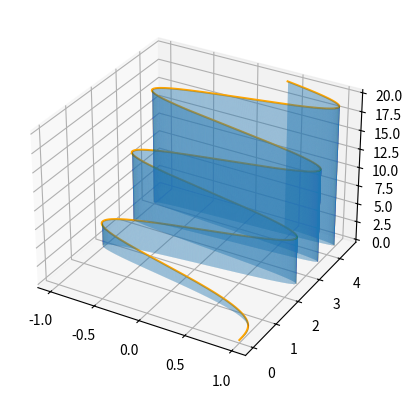

This chart was generated by the following Python code:

import matplotlib.patches as mpatches
import matplotlib.animation as mtA
import numpy as np
import matplotlib.pyplot as plt
from mpl_toolkits.mplot3d import Axes3D
from mpl_toolkits.mplot3d.art3d import Poly3DCollection

nsteps = 10000
t_init = 0.0
t_final = 20.0
t=np.linspace(t_init,t_final, nsteps)

rectangles=30
val = np.empty(rectangles + 1)
ts = np.empty(rectangles + 1)
tp = np.empty(rectangles + 1)

def fill_between_3d(ax, x1, y1, z1, x2, y2, z2, mode=1, c='steelblue', alpha=0.5):
    if mode == 1:

        for i in range(len(x1) - 1):
            verts = [(x1[i], y1[i], z1[i]), (x1[i + 1], y1[i + 1], z1[i + 1])] + \
                    [(x2[i + 1], y2[i + 1], z2[i + 1]), (x2[i], y2[i], z2[i])]

            ax.add_collection3d(Poly3DCollection([verts],
                                                 alpha=alpha,
                                                 linewidths=0,
                                                 color=c))

    if mode == 2:
        verts = [(x1[i], y1[i], z1[i]) for i in range(len(x1))] + \
                [(x2[i], y2[i], z2[i]) for i in range(len(x2))]

        ax.add_collection3d(Poly3DCollection([verts], alpha=alpha, color=c))

#parameterization of curve
def x_param ():
    x=np.cos(t)
    return x

def y_param ():
    y = np.sqrt(t)
    return y

def z_param ():
    z=t
    return z

def reinman ():
    #interval = (t_final - t_init) / rectangles

    """for i in range(1, rectangles + 1):
        val[i] = np.sin(t_init + interval * i)
        ts[i] = t_init + interval * i
        tp[i] = t_init + interval * (i - 1)"""
    pass

def fillintegral():
    #set01xtoline = [np.zeroes(len(x)), y_param(), np.zeroes(len(x)]
    #set1 = [np.zeroes(len(x)), y_param(), z_param()]
    #fill_between_3d(ax, *set01xtoline, *set1, mode=1, c="C0")
    pass

def main ():
    fig =plt.figure()
    ax=fig.add_subplot(projection='3d')
    ax.plot(x_param(),y_param(),z_param(), color="orange")

    #ax.fill_betweenx(val, tp, ts, step='post')
    set01xtoline = [x_param(), y_param(), np.zeros(len(t))]
    set1 = [x_param(), y_param(), z_param()]
    fill_between_3d(ax, *set01xtoline, *set1, mode=1, c="C0")
    plt.show()

if __name__ == '__main__':
    main()


    """
    Function similar to the matplotlib.pyplot.fill_between function but 
    for 3D plots.
    input:
        ax -> The axis where the function will plot.

        x1 -> 1D array. x coordinates of the first line.
        y1 -> 1D array. y coordinates of the first line.
        z1 -> 1D array. z coordinates of the first line.

        x2 -> 1D array. x coordinates of the second line.
        y2 -> 1D array. y coordinates of the second line.
        z2 -> 1D array. z coordinates of the second line.
    modes:
        mode = 1 -> Fill between the lines using the shortest distance between 
                    both. Makes a lot of single trapezoids in the diagonals 
                    between lines and then adds them into a single collection.
        mode = 2 -> Uses the lines as the edges of one only 3d polygon.

    Other parameters (for matplotlib): 
        c -> the color of the polygon collection.
        alpha -> transparency of the polygon collection.
    """
